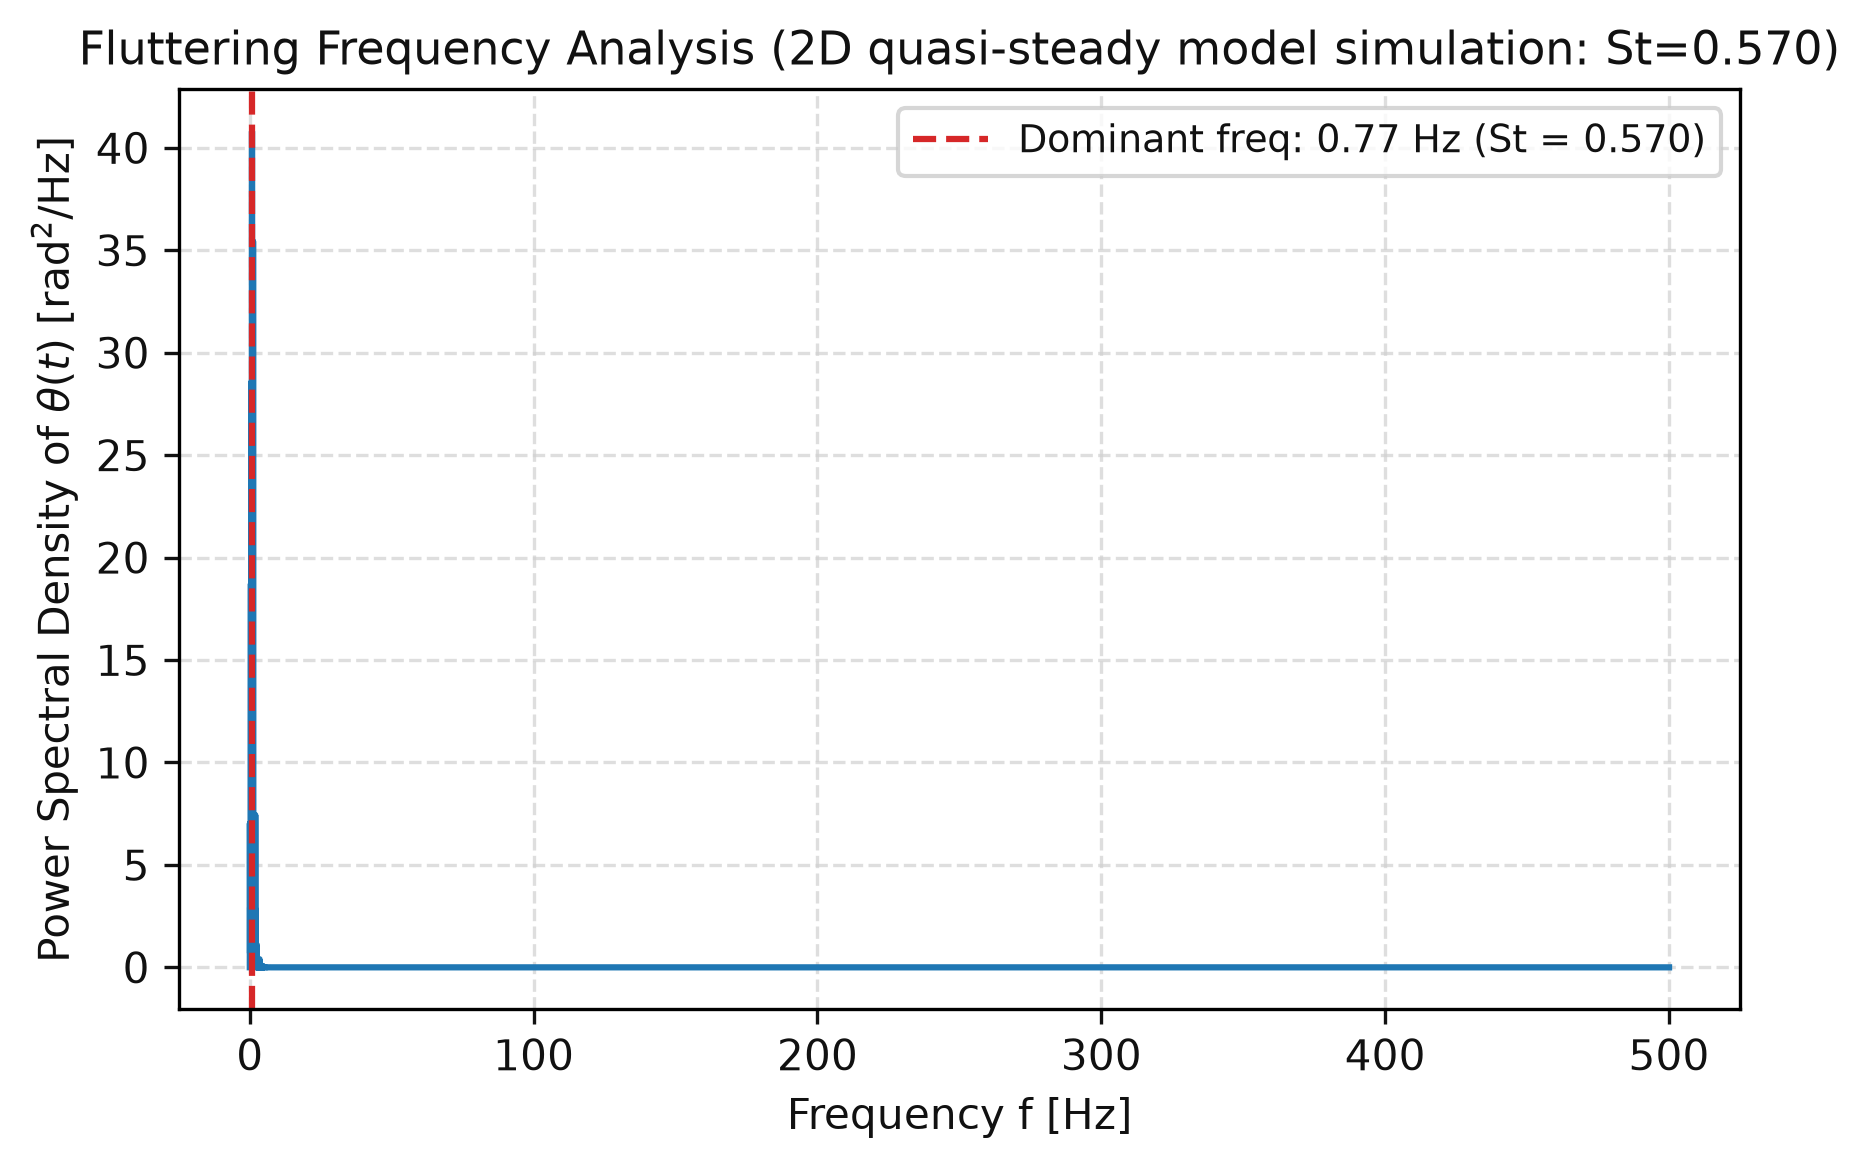

The file beside this chart, header and first rows:
freq_Hz, psd
0.0, 0.004976
0.01433, 1.321
0.02865, 7.027
0.04298, 6.363
0.05731, 2.533
0.07163, 1.321
0.08596, 0.692
0.1003, 2.918
0.1146, 2.721
0.1289, 0.3865
0.1433, 0.5902
0.1576, 0.4784
0.1719, 1.354
0.1862, 1.86
0.2006, 0.2303
0.2149, 0.5004
0.2292, 1.991
0.2435, 2.813
0.2579, 2.045
0.2722, 2.202
0.2865, 0.01343
0.3009, 1.424
0.3152, 0.5785
0.3295, 2.928
0.3438, 4.925
0.3582, 1.99
0.3725, 11.83
0.3868, 18.72
0.4011, 3.186
0.4155, 0.5396
0.4298, 3.905
0.4441, 0.9005
0.4584, 0.4406
0.4728, 0.4201
0.4871, 3.845
0.5014, 5.296
0.5157, 19.02
0.5301, 14.35
0.5444, 1.704
0.5587, 7.515
0.5731, 0.9658
0.5874, 7.535
0.6017, 25.23
0.616, 26.68
0.6304, 28.05
0.6447, 28.6
0.659, 15.08
0.6733, 14.85
0.6877, 14.5
0.702, 2.71
0.7163, 5.458
0.7306, 23.48
0.745, 15.42
0.7593, 12.91
0.7736, 40.81
0.7879, 18.54
0.8023, 8.267
0.8166, 8.328
0.8309, 2.806
0.8452, 0.2289
... 34,842 more rows
